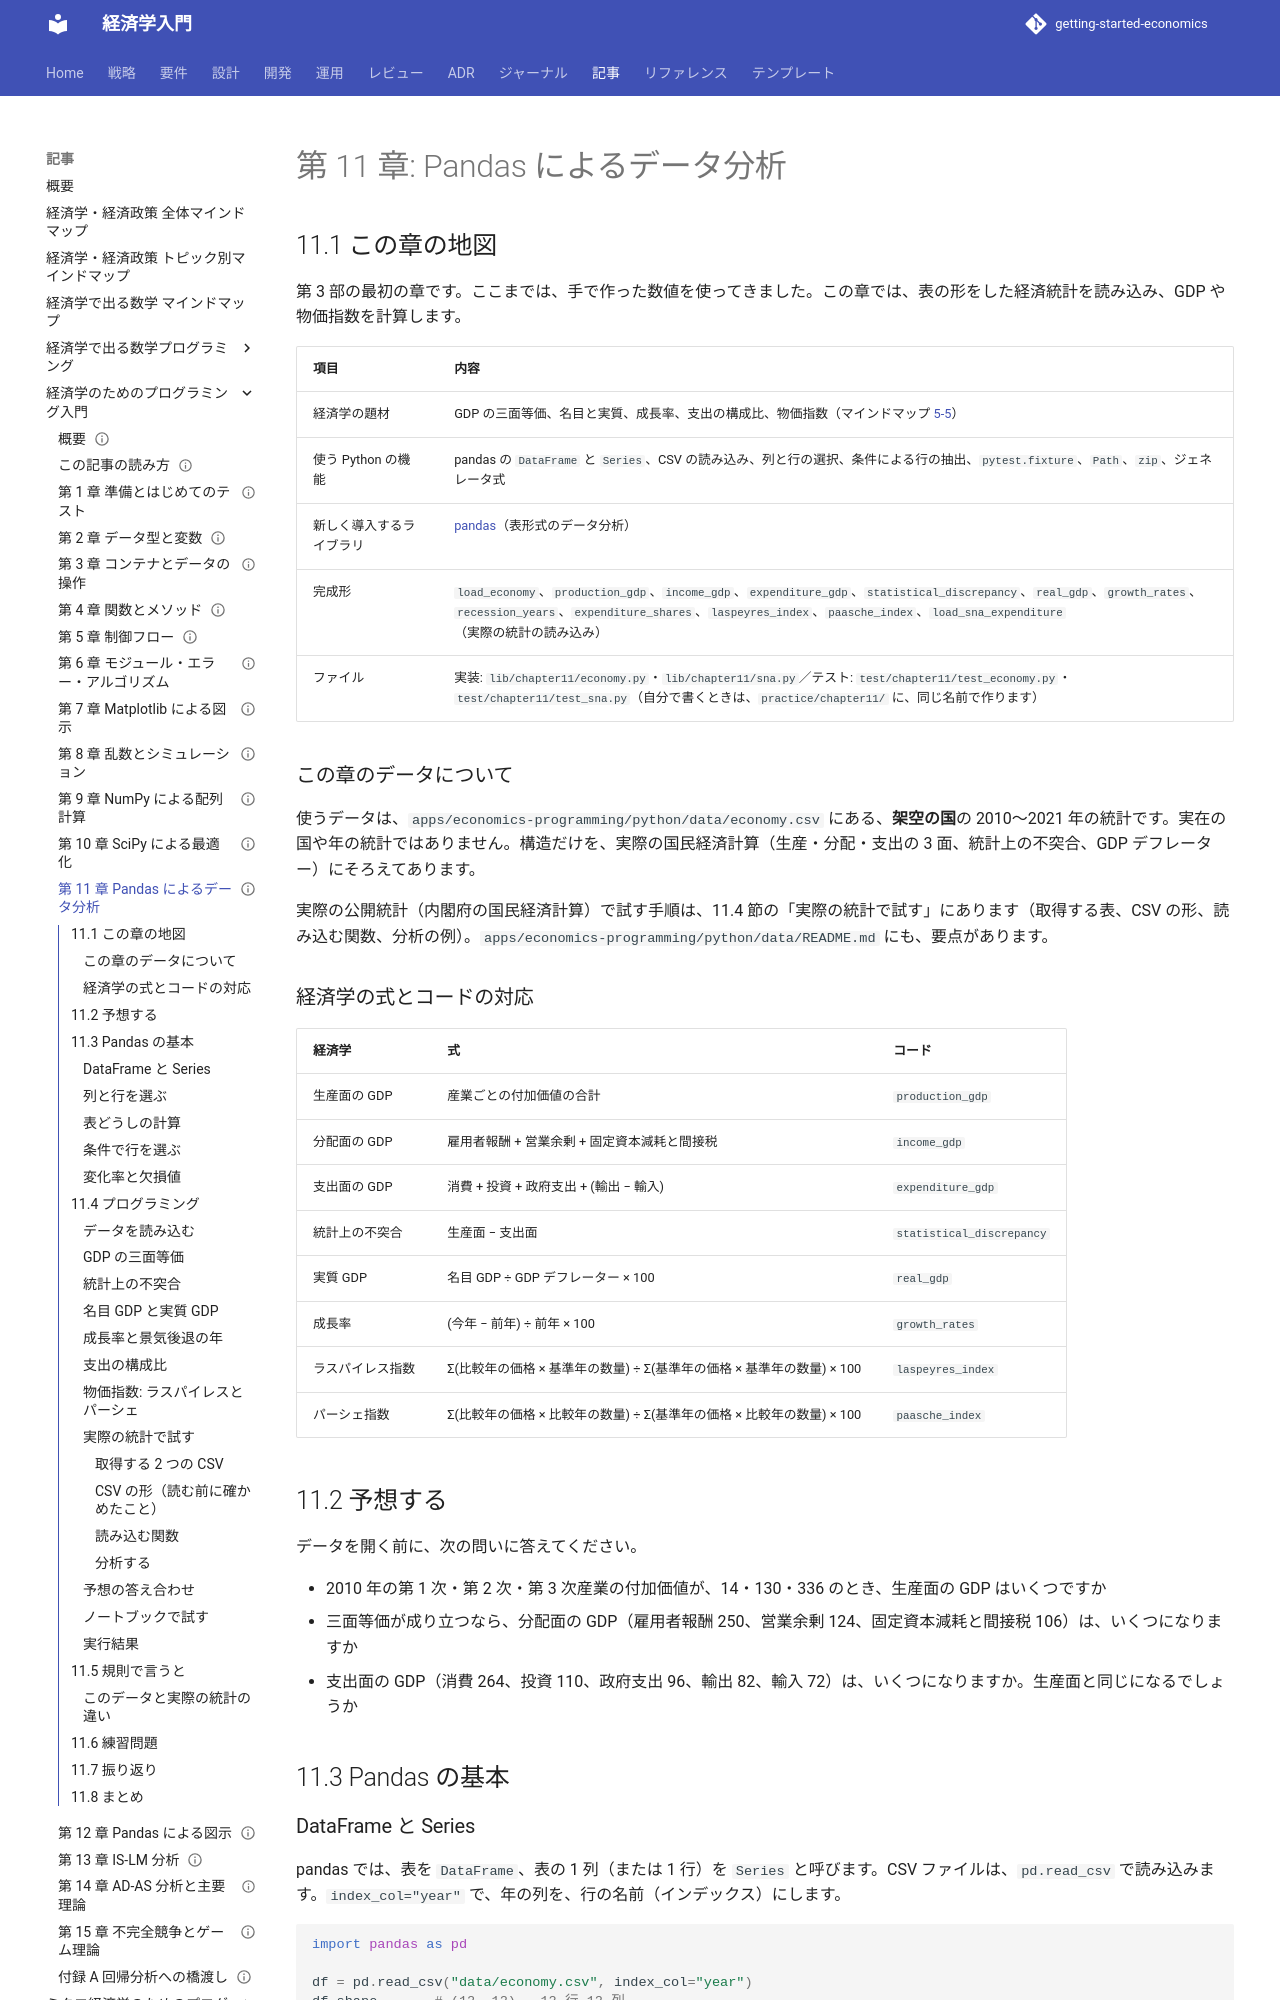

repository: k2works/getting-started-economics · page: article/economics-programming/11-data-analysis-with-pandas/index.html · generator: mkdocs

---
type: Article
title: "第 11 章: Pandas によるデータ分析"
description: "pandas で経済統計の表を読み込み、GDP の三面等価、実質 GDP と成長率、支出の構成比、物価指数を計算する。"
tags: [article,economics-programming,python]
status: draft
generated: { by: claude-code/claude-sonnet-5-5, at: 2026-11-19T00:00:00Z }
---

# 第 11 章: Pandas によるデータ分析

## 11.1 この章の地図

第 3 部の最初の章です。ここまでは、手で作った数値を使ってきました。この章では、表の形をした経済統計を読み込み、GDP や物価指数を計算します。

| 項目 | 内容 |
| :--- | :--- |
| 経済学の題材 | GDP の三面等価、名目と実質、成長率、支出の構成比、物価指数（マインドマップ [5-5](<../経済学・経済政策 トピック別マインドマップ.md#t5>)） |
| 使う Python の機能 | pandas の `DataFrame` と `Series`、CSV の読み込み、列と行の選択、条件による行の抽出、`pytest.fixture`、`Path`、`zip`、ジェネレータ式 |
| 新しく導入するライブラリ | [pandas](https://pandas.pydata.org/)（表形式のデータ分析） |
| 完成形 | `load_economy`、`production_gdp`、`income_gdp`、`expenditure_gdp`、`statistical_discrepancy`、`real_gdp`、`growth_rates`、`recession_years`、`expenditure_shares`、`laspeyres_index`、`paasche_index`、`load_sna_expenditure`（実際の統計の読み込み） |
| ファイル | 実装: `lib/chapter11/economy.py`・`lib/chapter11/sna.py`／テスト: `test/chapter11/test_economy.py`・`test/chapter11/test_sna.py`（自分で書くときは、`practice/chapter11/` に、同じ名前で作ります） |

### この章のデータについて

使うデータは、`apps/economics-programming/python/data/economy.csv` にある、**架空の国**の 2010〜2021 年の統計です。実在の国や年の統計ではありません。構造だけを、実際の国民経済計算（生産・分配・支出の 3 面、統計上の不突合、GDP デフレーター）にそろえてあります。

実際の公開統計（内閣府の国民経済計算）で試す手順は、11.4 節の「実際の統計で試す」にあります（取得する表、CSV の形、読み込む関数、分析の例）。`apps/economics-programming/python/data/README.md` にも、要点があります。

### 経済学の式とコードの対応

| 経済学 | 式 | コード |
| :--- | :--- | :--- |
| 生産面の GDP | 産業ごとの付加価値の合計 | `production_gdp` |
| 分配面の GDP | 雇用者報酬 + 営業余剰 + 固定資本減耗と間接税 | `income_gdp` |
| 支出面の GDP | 消費 + 投資 + 政府支出 + (輸出 − 輸入) | `expenditure_gdp` |
| 統計上の不突合 | 生産面 − 支出面 | `statistical_discrepancy` |
| 実質 GDP | 名目 GDP ÷ GDP デフレーター × 100 | `real_gdp` |
| 成長率 | (今年 − 前年) ÷ 前年 × 100 | `growth_rates` |
| ラスパイレス指数 | Σ(比較年の価格 × 基準年の数量) ÷ Σ(基準年の価格 × 基準年の数量) × 100 | `laspeyres_index` |
| パーシェ指数 | Σ(比較年の価格 × 比較年の数量) ÷ Σ(基準年の価格 × 比較年の数量) × 100 | `paasche_index` |

## 11.2 予想する

データを開く前に、次の問いに答えてください。

- 2010 年の第 1 次・第 2 次・第 3 次産業の付加価値が、14・130・336 のとき、生産面の GDP はいくつですか
- 三面等価が成り立つなら、分配面の GDP（雇用者報酬 250、営業余剰 124、固定資本減耗と間接税 106）は、いくつになりますか
- 支出面の GDP（消費 264、投資 110、政府支出 96、輸出 82、輸入 72）は、いくつになりますか。生産面と同じになるでしょうか

## 11.3 Pandas の基本
